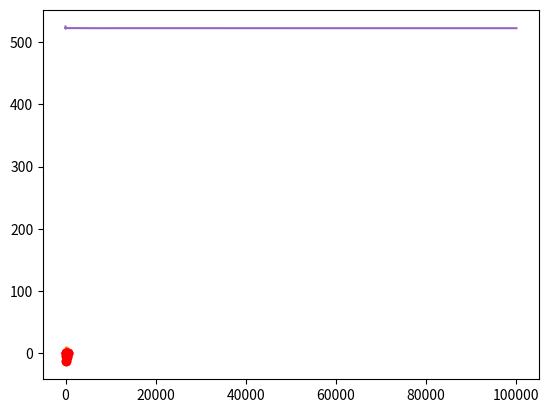

The matplotlib source for this figure:
#Chargement de dépendances

import numpy as np
import matplotlib.pyplot as plt

#Discrétisation
A=0
B=500
N=101 #Nombre de points de discrétisation
Delta = (B-A)/(N-1)
discretization_indexes = np.arange(N)
discretization = discretization_indexes*Delta
#Paramètres du modèle

mu=-5
a = 50
sigma2 = 12

#Données

observation_indexes = [0,20,40,60,80,100]
depth = np.array([0,-4,-12.8,-1,-6.5,0])

#Indices des composantes correspondant aux observations et aux componsantes non observées

unknown_indexes=list(set(discretization_indexes)-set(observation_indexes))


#Fonction C

def Covexp(dist,rangeval,sigmaval):
    return sigmaval * np.exp(-dist/rangeval)


distmat=abs(np.subtract.outer(discretization,discretization))

Sigma=Covexp(distmat,a,sigma2)

SigmaObs = Sigma[observation_indexes,:][:,observation_indexes]
SigmaObsUnknown = Sigma[observation_indexes,:][:,unknown_indexes]
SigmaUnknown = Sigma[unknown_indexes,:][:,unknown_indexes]

invSigma = np.linalg.inv(SigmaObs) 
Ec= mu+np.matmul(np.transpose(SigmaObsUnknown),np.matmul(np.linalg.inv(SigmaObs),depth-mu))

allval1 = np.zeros(N)
allval1[unknown_indexes]=Ec
allval1[observation_indexes]=depth
plt.plot(discretization,allval1)
plt.plot(discretization[observation_indexes], depth, 'ro')
plt.show()

SigmaCond = SigmaUnknown - np.matmul(np.transpose(SigmaObsUnknown),np.matmul(np.linalg.inv(SigmaObs),SigmaObsUnknown))

allval2 = np.zeros(N)
allval2[unknown_indexes]=np.diag(SigmaCond)
plt.plot(discretization,allval2)
plt.plot(discretization[observation_indexes], np.zeros(np.shape(observation_indexes)[0]), 'ro')
plt.show()

Cholesky = np.linalg.cholesky(SigmaCond)
x = np.random.normal(0,1,np.shape(unknown_indexes)[0])
simu = Ec + np.matmul(Cholesky,x)

allval3 = np.zeros(N)
allval3[unknown_indexes]=simu
allval3[observation_indexes]=depth
plt.plot(discretization,allval3)
plt.plot(discretization,allval1)
plt.plot(discretization[observation_indexes], depth, 'ro')
plt.show()

def length(z,delta):
    return sum(np.sqrt(Delta**2+(z[1:N]-z[0:-1])**2))

K=100000
result = np.zeros(K)
for i in range(K):
    x=np.random.normal(0,1,np.shape(unknown_indexes)[0])
    allval3[unknown_indexes]=Ec + np.matmul(Cholesky,x)
    result[i]=length(allval3,Delta)


sum(result)/K

length(allval1,Delta)

indice_simu = 1+np.arange(K)
plt.plot(indice_simu,np.cumsum(result)/indice_simu)
plt.show()

plt.hist(result,50,density=True)
plt.show()

Ln = sum(result)/K
sigman = np.std(result)
[Ln - sigman*1.96,Ln + sigman*1.96]

np.quantile(result,[0.025,0.975])

np.mean(result>525)